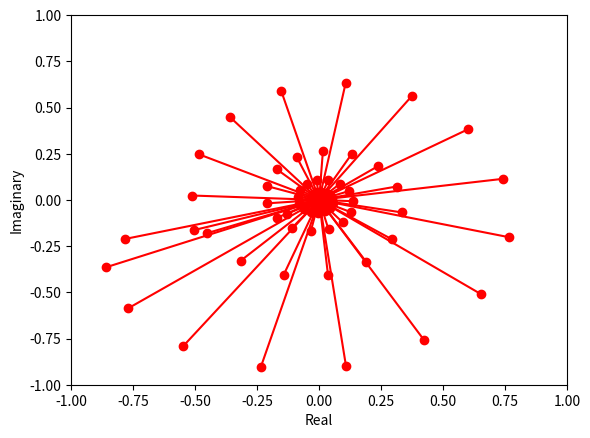

The script that saved this image:
from math import *
import scipy.stats as ss 
import numpy as np 
import matplotlib.pyplot as plt
# Defining two dicts here: ModelParams include strike, underlying, time etc. OptimParams includes mean reversion speed, corr coff etc
#Solving this with little bit numerical, using discretization(spell check) for complex integral

# ModelParams = {S, K, T, V_0, N}
# OptimParams = {kappa, theta, lambda, rho}
class HestonSA:
    def __init__(self, ModelParams, OptimParams):
        self.S = ModelParams["S"] # Stock
        self.K = ModelParams["K"] # strike
        self.V_0 = ModelParams["V_0"] #inital volatility
        self.T = ModelParams["T"] #time to maturity (yrs)
        self.r = ModelParams["r"] #risk free rate
        self.time_iters = ModelParams["time_iters"]
        self.int_iters = ModelParams["int_iters"]
        self.kappa = OptimParams["kappa"]
        self.theta = OptimParams["theta"]
        self.lamda = OptimParams["lamda"]
        self.rho = OptimParams["rho"]
        self.i = complex(0,1)

        def exponential_terms(self):
            exp_1 = (-2*self.theta*self.kappa)/pow(self.lamda, 2)
            exp_2 = (self.theta*self.kappa*self.T)/pow(self.lamda, 2)
            return exp_1, exp_2

        def d_var(rho, lamda, u, i, kappa):
            aa = (rho*lamda*u*i - kappa)
            bb = lamda**2*(i*u+u**2)
            return (aa**2 + bb) ** 0.5

        def g_var(kappa, rho, lamda, i, u):
            d = d_var(rho, lamda, u, i, kappa)
            g_num = kappa - rho*lamda*i*u - d
            g_den = kappa - rho*lamda*i*u + d
            return g_num, g_den, g_num/g_den

        def phi_function(kappa, rho, lamda, i, u, T, V_0, S, r):
            exp_1, exp_2 = exponential_terms(self)
            d = d_var(rho, lamda, u, i, kappa)
            g_num, g_den, g = g_var(rho, lamda, u, i, kappa)
            aa_g = (1 - g*np.exp(-d*T))/(1-g)
            aa = np.exp(r*T) * S**(i*u) * (aa_g**exp_1)
            bb_inner_exp = (1 - np.exp(d*T))/(1 - g*np.exp(d*T))
            bb = np.exp(exp_2*g_num + ((V_0/lamda**2) *g_den*bb_inner_exp))
            return aa*bb

        def heston_discrete(self, time_iters, int_iters):
            du = int_iters/time_iters
            phi_func = []
            g_var_func = []
            for j in range(1, time_iters):
                u = j * du
                phi_func.append(phi_function(self.kappa, self.rho, self.lamda, self.i, u, self.T, self.V_0, self.S, self.r))
                x, y, g = g_var(self.rho, self.lamda, u, self.i, self.kappa)
                g_var_func.append(g)
            return phi_func, g_var_func
        
        self.phi_func, self.g_var_func = heston_discrete(self, self.time_iters, self.int_iters)
        #self.expo = heston_discrete(self)
    #print(self.kappa)

if __name__ == '__main__':
    ModelParams = {"S":95, "K": 100, "V_0": 0.1, "T": 2, "r": 0.03, "time_iters": 10000, "int_iters": 1000}
    OptimParams = {"kappa": 1.5768, "theta": 0.0398, "lamda": 0.575, "rho": 0.5711}
    model = HestonSA(ModelParams, OptimParams)
    #print(model.phi_func)
    #print(model.d_var(ModelParams["rho"], ModelParams["lamda"],100, complex(0,1), ModelParams["kappa"]))
    a = np.array(model.phi_func)[:100]
    print(a)
    for x in range(len(a)):
        plt.plot([0,a[x].real],[0,a[x].imag],'ro-',label='python')
    limit=np.max(np.ceil(np.absolute(a))) # set limits for axis
    plt.xlim((-limit,limit))
    plt.ylim((-limit,limit))
    plt.ylabel('Imaginary')
    plt.xlabel('Real')
    plt.show()

    
